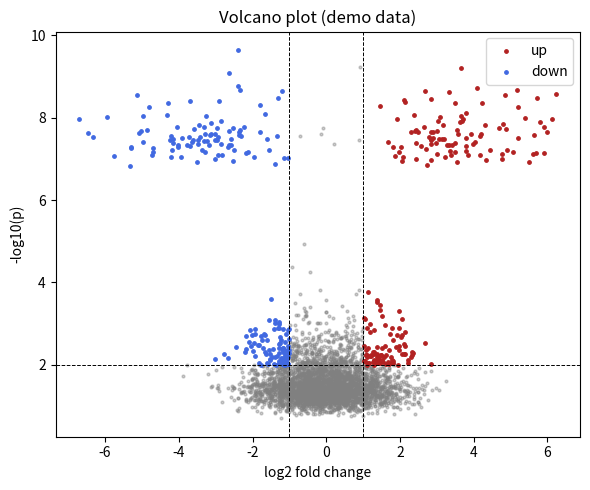

Here is the Python script that generated this plot:
import os, numpy as np, matplotlib; matplotlib.use("Agg")
import matplotlib.pyplot as plt
os.makedirs("figures",exist_ok=True); os.makedirs("results",exist_ok=True)
rng=np.random.default_rng(0); n=4000
lfc=rng.normal(0,1,n); base=rng.uniform(0,1,n)
# plant real DE genes
idx=rng.choice(n,200,replace=False); lfc[idx]+=rng.choice([-1,1],200)*rng.uniform(2,5,200)
p=np.clip(np.abs(rng.normal(0,1,n))*0.05,1e-12,1); p[idx]*=1e-6
y=-np.log10(p); sig=(np.abs(lfc)>1)&(y>2)
plt.figure(figsize=(6,5))
plt.scatter(lfc[~sig],y[~sig],s=4,c="grey",alpha=0.4)
plt.scatter(lfc[sig&(lfc>0)],y[sig&(lfc>0)],s=6,c="firebrick",label="up")
plt.scatter(lfc[sig&(lfc<0)],y[sig&(lfc<0)],s=6,c="royalblue",label="down")
plt.axhline(2,ls="--",c="k",lw=.7); plt.axvline(1,ls="--",c="k",lw=.7); plt.axvline(-1,ls="--",c="k",lw=.7)
plt.xlabel("log2 fold change"); plt.ylabel("-log10(p)"); plt.title("Volcano plot (demo data)"); plt.legend()
plt.tight_layout(); plt.savefig("figures/demo.png",dpi=150)
open("results/summary.txt","w").write(f"significant genes: {int(sig.sum())}\n")
print("ok")
